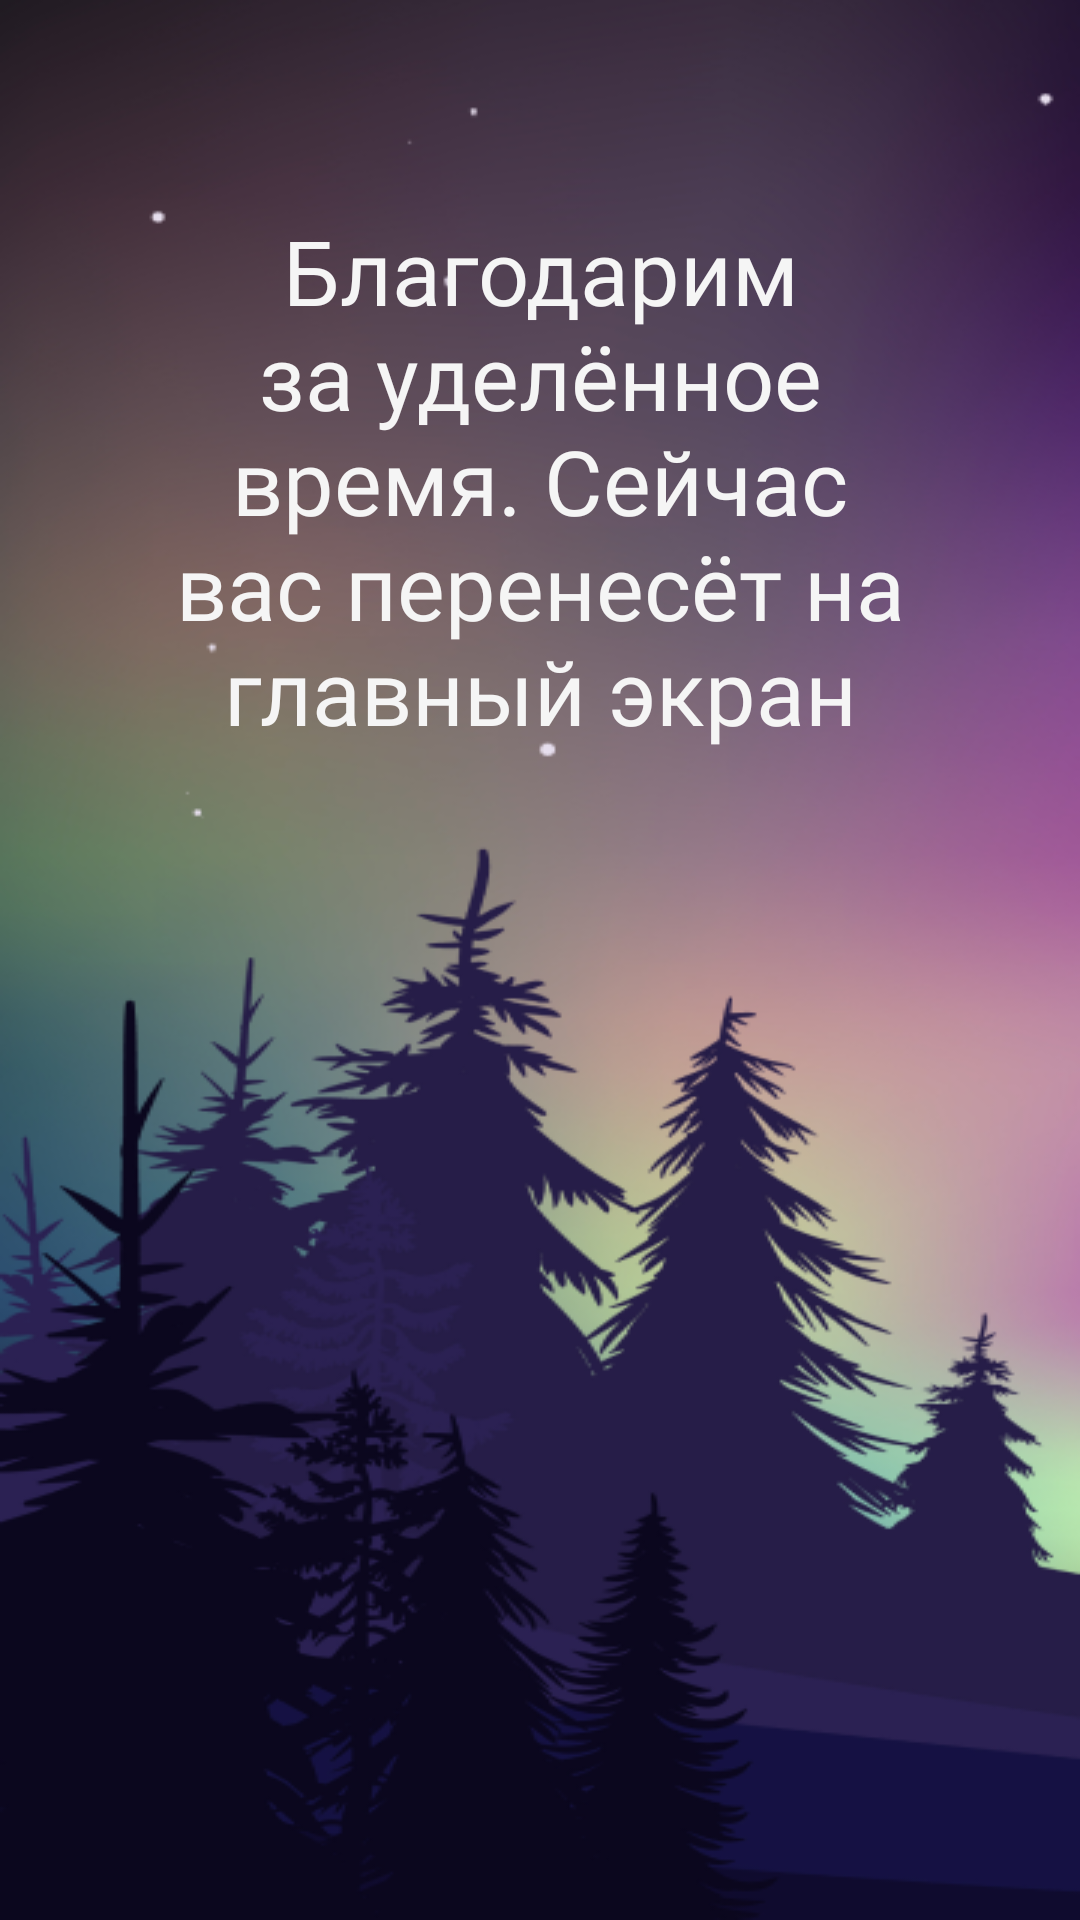

Here is an Android app screen rendered from its layout file. Give the layout XML and the strings, colors and styles it references.
<!-- AndroidManifest.xml: application theme Theme.ZenFlow -->
<!-- res/layout/activity_welcome_screen_end.xml -->
<?xml version="1.0" encoding="utf-8"?>
<LinearLayout xmlns:android="http://schemas.android.com/apk/res/android"
    android:layout_width="match_parent"
    android:layout_height="match_parent"
    android:background="@drawable/welcome_screen_1"
    android:orientation="vertical">

    <TextView
        android:id="@+id/textView7"
        android:layout_width="match_parent"
        android:layout_height="wrap_content"
        android:layout_marginTop="70sp"
        android:text="Благодарим за уделённое время.
Сейчас вас перенесёт на главный экран"
        android:textSize="30sp"
        android:layout_marginLeft="50sp"
        android:layout_marginRight="50sp"
        android:fontFamily="@font/gabriela"
        android:textColor="@color/WhiteText"
        android:layout_marginBottom="350sp"
        android:gravity="center"/>

</LinearLayout>
<!-- resources referenced by this layout -->
<resources>
  <color name="WhiteText">#F5F5F5</color>
  <!-- drawable welcome_screen_1: png bitmap (drawable, 202883 bytes) -->
  <style name="Theme.ZenFlow" parent="Base.Theme.ZenFlow" />
  <style name="Base.Theme.ZenFlow" parent="Theme.Material3.DayNight.NoActionBar">
          
          
      </style>
</resources>
